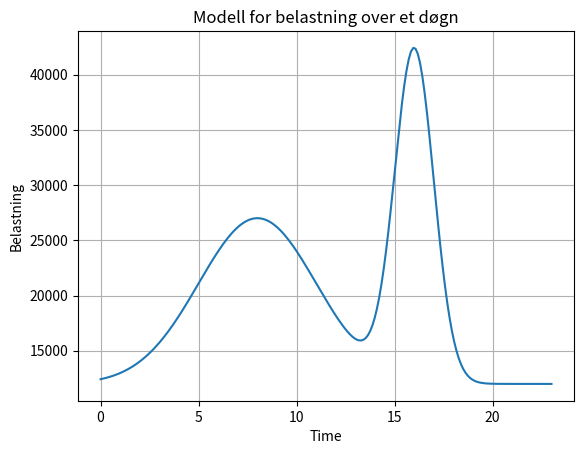

Write the Python code that produced this figure. (Note: this script raises an exception after producing the figure.)
import pandas as pd
import numpy as np
import matplotlib.pyplot as plt

t = np.linspace(0, 23, 200)

L_0 = 12000
A = [15000, 30000]
my = [8, 16]
sigma = [3, 1]

L = np.full_like(t, L_0, dtype=float) # lager array med samme størrelse som t, hvor startverdi er L0

for i in range(len(A)):
    L = L + A[i] * np.exp(-(t-my[i])**2/(2*sigma[i]**2))


plt.plot(t, L)
plt.xlabel('Time')
plt.ylabel('Belastning')
plt.title('Modell for belastning over et døgn')
plt.grid()
#plt.show()
plt.savefig("ovinger/oving5/belastning_eks_6.png")
